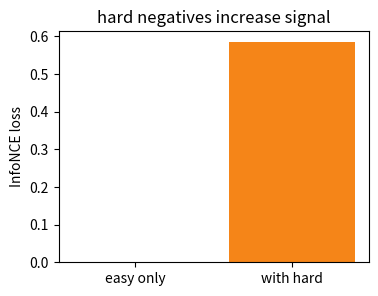

The matplotlib source for this figure:
import numpy as np
import pandas as pd
import matplotlib.pyplot as plt

rng = np.random.default_rng(14)

query = np.array([1.0, 0.2, 0.1, 0.0])
positive = np.array([0.9, 0.25, 0.1, 0.05])
easy_negative = np.array([0.0, 0.1, 0.9, 0.2])
hard_negative = np.array([0.75, 0.30, 0.15, 0.10])
items = np.vstack([positive, easy_negative, hard_negative])
labels = np.array(["positive", "easy negative", "hard negative"])

def normalize(x):
    return x / np.linalg.norm(x, axis=-1, keepdims=True)

query_n = normalize(query)
items_n = normalize(items)
cosines = items_n @ query_n

print(pd.DataFrame({"item": labels, "cosine": cosines}).round(3))

def info_nce(similarities, tau):
    logits = similarities / tau
    logits = logits - logits.max()
    weights = np.exp(logits)
    probs = weights / weights.sum()
    return -np.log(probs[0]), probs

tau = 0.1
loss_easy, probs_easy = info_nce(cosines[:2], tau)
loss_hard, probs_hard = info_nce(cosines, tau)

print("easy-only loss:", round(loss_easy, 4))
print("with-hard loss:", round(loss_hard, 4))

assert loss_hard > loss_easy

prob_table = pd.DataFrame({
    "item": labels,
    "probability_with_hard": probs_hard,
})

print(prob_table.round(4))

assert probs_hard[2] > probs_easy[1]

taus = np.array([0.05, 0.10, 0.20, 0.50])
rows = []
for value in taus:
    loss_value, prob_value = info_nce(cosines, value)
    rows.append({"tau": value, "loss": loss_value, "positive_probability": prob_value[0]})

temp_df = pd.DataFrame(rows)

print(temp_df.round(4))

assert temp_df["loss"].min() >= 0

fig, ax = plt.subplots(figsize=(4, 3))
ax.bar(["easy only", "with hard"], [loss_easy, loss_hard], color=["#4c78a8", "#f58518"])
ax.set_ylabel("InfoNCE loss")
ax.set_title("hard negatives increase signal")
plt.show()

# Your turn:
